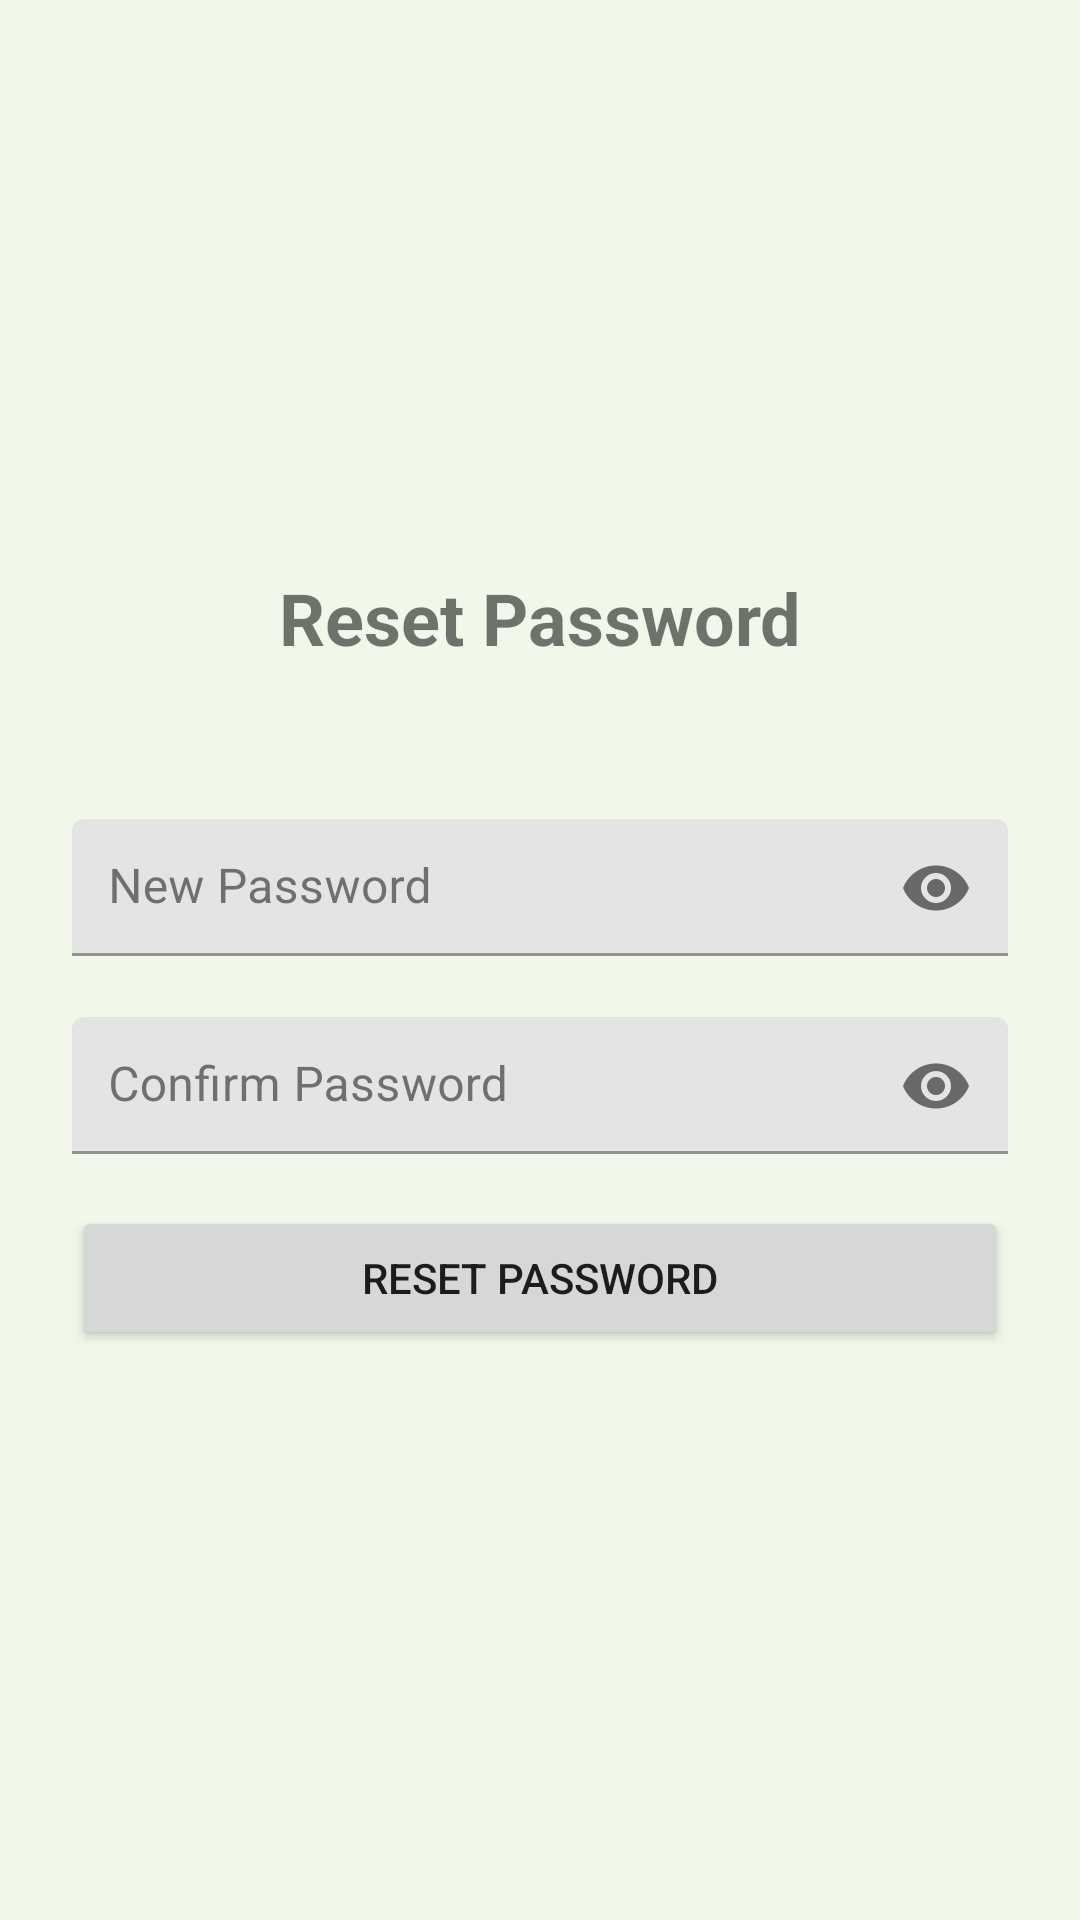

Android layout source for this screen:
<!-- AndroidManifest.xml: application theme Theme.Fitrack -->
<!-- res/layout/activity_reset_password.xml -->
<?xml version="1.0" encoding="utf-8"?>
<LinearLayout xmlns:android="http://schemas.android.com/apk/res/android"
    xmlns:app="http://schemas.android.com/apk/res-auto"
    android:id="@+id/layoutRoot"
    android:layout_width="match_parent"
    android:layout_height="match_parent"
    android:orientation="vertical"
    android:padding="24dp"
    android:gravity="center">

    <TextView
        android:id="@+id/tvTitle"
        android:layout_width="wrap_content"
        android:layout_height="wrap_content"
        android:text="Reset Password"
        android:textSize="24sp"
        android:textStyle="bold"
        android:layout_marginBottom="32dp" />

    <com.google.android.material.textfield.TextInputLayout
        android:layout_width="match_parent"
        android:layout_height="wrap_content"
        app:passwordToggleEnabled="true"
        android:layout_marginTop="10dp"
        >
        <com.google.android.material.textfield.TextInputEditText
            android:id="@+id/etPassword"
            android:layout_width="match_parent"
            android:layout_height="wrap_content"
            android:hint="New Password"
            android:inputType="textPassword"
            android:padding="12dp"
            android:layout_marginTop="8dp"/>

    </com.google.android.material.textfield.TextInputLayout>


    <com.google.android.material.textfield.TextInputLayout
        android:layout_width="match_parent"
        android:layout_height="wrap_content"
        app:passwordToggleEnabled="true"
        android:layout_marginTop="10dp"
        >
        <com.google.android.material.textfield.TextInputEditText
            android:id="@+id/etConfirmPassword"
            android:layout_width="match_parent"
            android:layout_height="wrap_content"
            android:hint="Confirm Password"
            android:inputType="textPassword"
            android:padding="12dp"
            android:layout_marginTop="8dp"/>

    </com.google.android.material.textfield.TextInputLayout>

    <ProgressBar
        android:id="@+id/progressBar"
        style="@android:style/Widget.DeviceDefault.Light.ProgressBar.Small"
        android:layout_width="wrap_content"
        android:layout_height="wrap_content"
        android:layout_marginTop="16dp"
        android:visibility="gone" />

    <TextView
        android:id="@+id/tvError"
        android:layout_width="match_parent"
        android:layout_height="wrap_content"
        android:textColor="@color/colorError"
        android:visibility="gone"
        android:layout_marginTop="10dp"
        android:textSize="16sp"
        android:gravity="center"/>

    <Button
        android:id="@+id/btnResetPassword"
        android:layout_width="match_parent"
        android:layout_height="wrap_content"
        android:text="Reset Password"
        android:layout_marginTop="16dp" />

</LinearLayout>
<!-- resources referenced by this layout -->
<resources>
  <color name="colorError">#B00020</color>
  <style name="Theme.Fitrack" parent="Base.Theme.Fitrack" />
  <style name="Base.Theme.Fitrack" parent="Theme.MaterialComponents.DayNight.NoActionBar">
          <item name="colorPrimary">@color/colorPrimary</item>
          <item name="colorPrimaryVariant">@color/colorPrimaryVariant</item>
          <item name="colorOnPrimary">@color/colorOnPrimary</item>
  
          <item name="colorSecondary">@color/colorSecondary</item>
          <item name="colorSecondaryVariant">@color/colorSecondaryVariant</item>
          <item name="colorOnSecondary">@color/colorOnSecondary</item>
  
          <item name="android:colorBackground">@color/colorBackground</item>
          <item name="colorOnBackground">@color/colorOnBackground</item>
  
          <item name="colorSurface">@color/colorSurface</item>
          <item name="colorOnSurface">@color/colorOnSurface</item>
  
          <item name="colorError">@color/colorError</item>
          <item name="colorOnError">@color/colorOnError</item>
      </style>
  <color name="colorPrimary">#388E3C</color>
  <color name="colorPrimaryVariant">#2E7D32</color>
  <color name="colorOnPrimary">#FFFFFF</color>
  <color name="colorSecondary">#4CAF50</color>
  <color name="colorSecondaryVariant">#388E3C</color>
  <color name="colorOnSecondary">#FFFFFF</color>
  <color name="colorBackground">#F1F8E9</color>
  <color name="colorOnBackground">#212121</color>
  <color name="colorSurface">#FFFFFF</color>
  <color name="colorOnSurface">#212121</color>
  <color name="colorOnError">#FFFFFF</color>
</resources>
